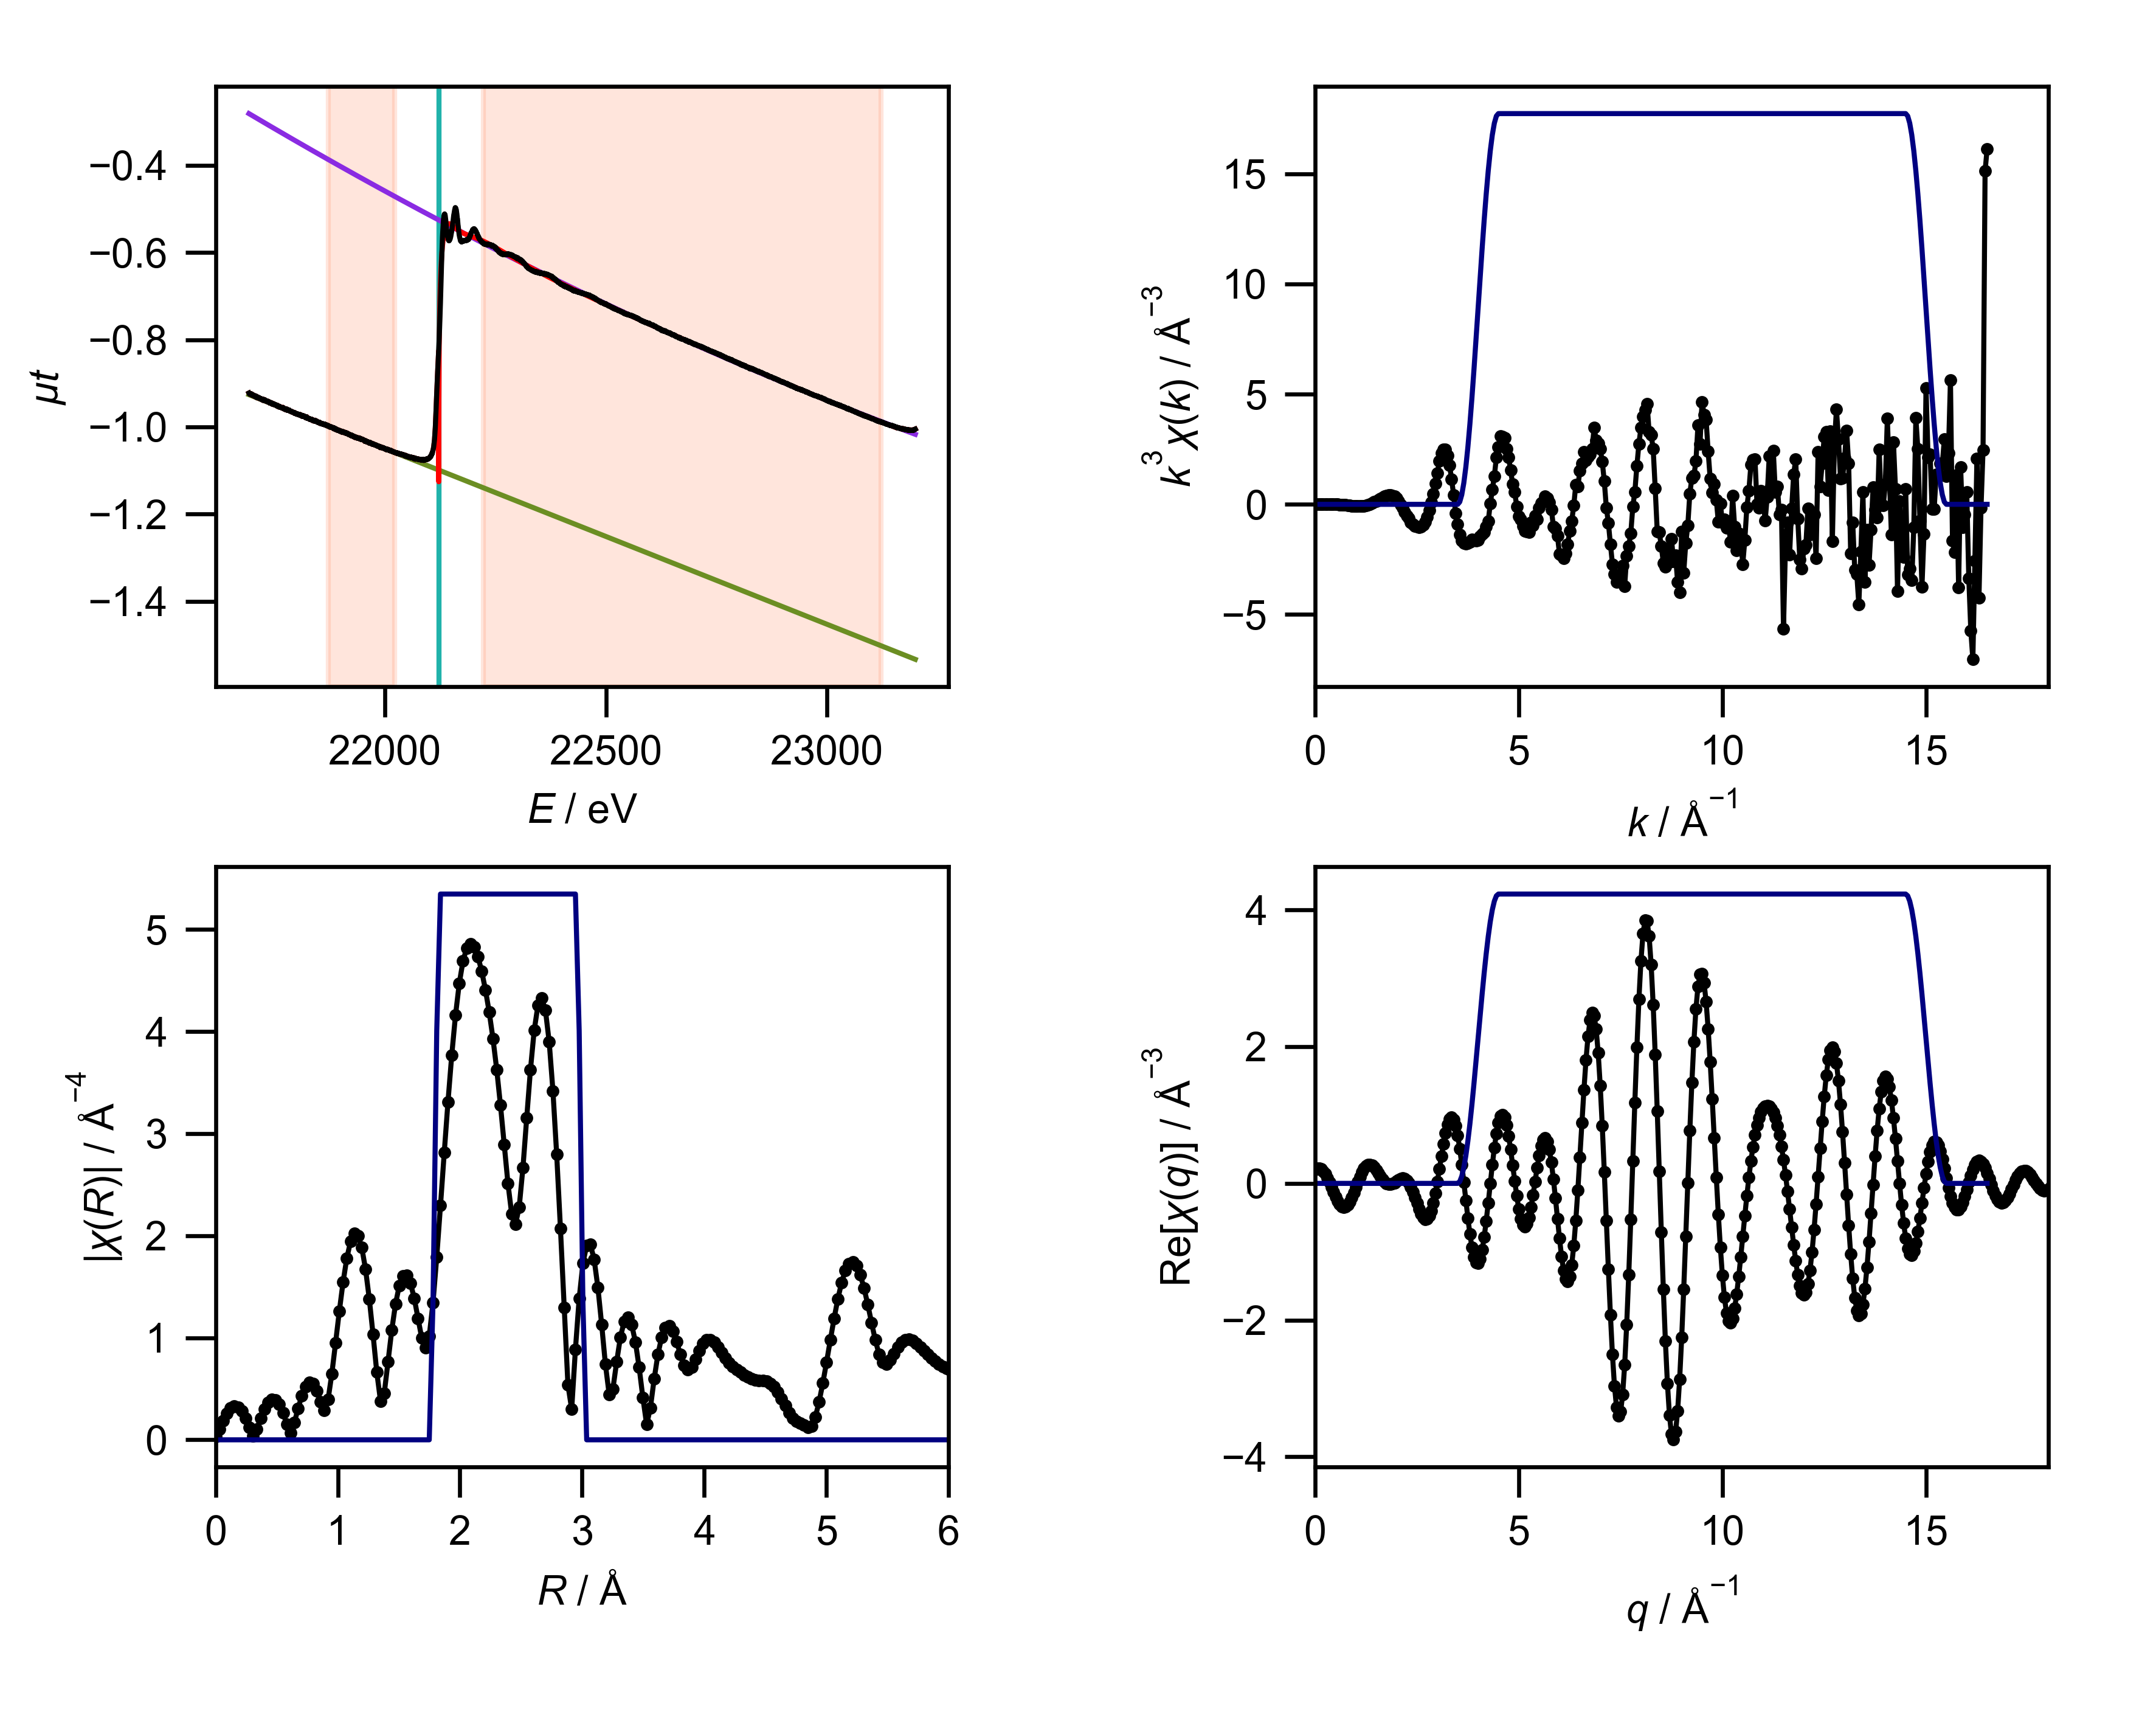

Data behind this chart, as committed beside it:
energy, mu, pre_edge, post_edge, bkg, norm, flat, k, chik, k3chik, kwin, r, chir_mag, chir_re, chir_im, rwin, q, chiq_mag, chiq_re, chiq_im
21692, -0.9224, -0.9261, -0.2815, -0.9224, 0.006537, 0.006537, 0.0, 0.3004, 0.0, 0.0, 0.0, 0.0321, -0.0321, 0.0, 0.0, 0.0, 0.2079, 0.2069, -0.01976
21692, -0.9229, -0.9262, -0.2816, -0.9229, 0.005772, 0.005772, 0.05, 0.2617, 3.271761618961936e-05, 0.0, 0.03068, 0.1031, 0.02899, 0.09896, 0.0, 0.05, 0.2228, 0.2209, 0.02932
21693, -0.9228, -0.9263, -0.2818, -0.9228, 0.006216, 0.006216, 0.1, 0.2248, 0.0002248, 0.0, 0.06136, 0.19, 0.1633, 0.09716, 0.0, 0.1, 0.2373, 0.222, 0.08367
21693, -0.9242, -0.9265, -0.282, -0.9242, 0.003977, 0.003977, 0.15, 0.1895, 0.0006396, 0.0, 0.09204, 0.2617, 0.26, -0.02971, 0.0, 0.15, 0.2511, 0.2087, 0.1397
21693, -0.9234, -0.9266, -0.2822, -0.9234, 0.005598, 0.005598, 0.2, 0.1561, 0.001248, 0.0, 0.1227, 0.3103, 0.2292, -0.2092, 0.0, 0.2, 0.2644, 0.1804, 0.1933
21694, -0.9239, -0.9267, -0.2824, -0.9239, 0.004841, 0.004841, 0.25, 0.1245, 0.001945, 0.0, 0.1534, 0.3308, 0.06981, -0.3234, 0.0, 0.25, 0.277, 0.1376, 0.2404
21694, -0.9231, -0.9268, -0.2825, -0.9231, 0.006567, 0.006567, 0.3, 0.09484, 0.002561, 0.0, 0.1841, 0.3207, -0.1265, -0.2947, 0.0, 0.3, 0.2888, 0.08218, 0.2769
21694, -0.9252, -0.9269, -0.2827, -0.9252, 0.003005, 0.003005, 0.35, 0.06727, 0.002884, 0.0, 0.2148, 0.2803, -0.2404, -0.1441, 0.0, 0.35, 0.2999, 0.01699, 0.2994
21695, -0.9234, -0.9271, -0.2829, -0.9234, 0.006355, 0.006355, 0.4, 0.04199, 0.002687, 0.0, 0.2454, 0.2125, -0.2112, 0.02303, 0.0, 0.4, 0.3101, -0.05413, 0.3053
21695, -0.9248, -0.9272, -0.2831, -0.9248, 0.004119, 0.004119, 0.45, 0.01923, 0.001752, 0.0, 0.2761, 0.1241, -0.08241, 0.09275, 0.0, 0.45, 0.3193, -0.1267, 0.2931
21695, -0.9237, -0.9273, -0.2833, -0.9237, 0.00635, 0.00635, 0.5, -0.001059, -0.0001324, 0.0, 0.3068, 0.04062, 0.02981, 0.0276, 0.0, 0.5, 0.3276, -0.1958, 0.2627
21695, -0.9239, -0.9274, -0.2834, -0.9239, 0.006165, 0.006165, 0.55, -0.01911, -0.003179, 0.0, 0.3375, 0.1063, 0.023, -0.1038, 0.0, 0.55, 0.3349, -0.2567, 0.2151
21696, -0.9254, -0.9275, -0.2836, -0.9254, 0.0037, 0.0037, 0.6, -0.03554, -0.007676, 0.0, 0.3682, 0.2087, -0.1123, -0.1759, 0.0, 0.6, 0.3411, -0.305, 0.1528
21696, -0.9251, -0.9276, -0.2838, -0.9251, 0.004435, 0.004435, 0.65, -0.05026, -0.0138, 0.0, 0.3988, 0.2982, -0.2807, -0.1006, 0.0, 0.65, 0.3462, -0.3369, 0.07937
21696, -0.9242, -0.9278, -0.2839, -0.9242, 0.006229, 0.006229, 0.7, -0.06204, -0.02128, 0.0, 0.4295, 0.3633, -0.3487, 0.1019, 0.0, 0.7, 0.3501, -0.3501, -0.0006079
21697, -0.9239, -0.9279, -0.2841, -0.9239, 0.006883, 0.006883, 0.75, -0.07053, -0.02975, 0.0, 0.4602, 0.3957, -0.2448, 0.3109, 0.0, 0.75, 0.3528, -0.3431, -0.08208
21697, -0.9244, -0.928, -0.2843, -0.9244, 0.006333, 0.006333, 0.8, -0.0792, -0.04055, 0.0, 0.4909, 0.3903, -0.01807, 0.3898, 0.0, 0.8, 0.3542, -0.3162, -0.1598
21697, -0.9252, -0.9281, -0.2845, -0.9252, 0.005011, 0.005011, 0.85, -0.08293, -0.05093, 0.0, 0.5216, 0.3452, 0.1907, 0.2877, 0.0, 0.85, 0.3544, -0.2709, -0.2286
21697, -0.9241, -0.9282, -0.2846, -0.9241, 0.007245, 0.007245, 0.9, -0.08543, -0.06228, 0.0, 0.5522, 0.263, 0.2496, 0.08274, 0.0, 0.9, 0.3533, -0.2102, -0.284
21698, -0.9253, -0.9283, -0.2848, -0.9253, 0.005313, 0.005313, 0.95, -0.08492, -0.07281, 0.0, 0.5829, 0.1527, 0.1358, -0.06984, 0.0, 0.95, 0.3508, -0.138, -0.3225
21698, -0.9258, -0.9285, -0.285, -0.9258, 0.004618, 0.004618, 1.0, -0.07954, -0.07954, 0.0, 0.6136, 0.06624, -0.04078, -0.0522, 0.0, 1.0, 0.347, -0.05937, -0.3418
21698, -0.9269, -0.9286, -0.2852, -0.9269, 0.002982, 0.002982, 1.05, -0.07514, -0.08699, 0.0, 0.6443, 0.1668, -0.1139, 0.1219, 0.0, 1.05, 0.3417, 0.02055, -0.3411
21699, -0.9252, -0.9287, -0.2853, -0.9252, 0.006139, 0.006139, 1.1, -0.06325, -0.08419, 0.0, 0.675, 0.3068, 0.01305, 0.3066, 0.0, 1.1, 0.3351, 0.09644, -0.3209
21699, -0.9254, -0.9288, -0.2855, -0.9254, 0.00599, 0.00599, 1.15, -0.05435, -0.08266, 0.0, 0.7056, 0.4314, 0.2826, 0.326, 0.0, 1.15, 0.327, 0.1634, -0.2833
21699, -0.9272, -0.9289, -0.2857, -0.9272, 0.002965, 0.002965, 1.2, -0.03857, -0.06666, 0.0, 0.7363, 0.5222, 0.5104, 0.1099, 0.0, 1.2, 0.3175, 0.2173, -0.2315
21699, -0.9275, -0.929, -0.2859, -0.9275, 0.002752, 0.002752, 1.25, -0.0242, -0.04726, 0.0, 0.767, 0.5655, 0.5136, -0.2366, 0.0, 1.25, 0.3066, 0.2553, -0.1698
21700, -0.9254, -0.9292, -0.286, -0.9254, 0.006515, 0.006515, 1.3, -0.01161, -0.02551, 0.0, 0.7977, 0.5524, 0.2529, -0.4912, 0.0, 1.3, 0.2942, 0.2756, -0.103
21700, -0.9278, -0.9293, -0.2862, -0.9278, 0.002606, 0.002606, 1.35, 0.003959, 0.009741, 0.0, 0.8283, 0.482, -0.1156, -0.4679, 0.0, 1.35, 0.2804, 0.2781, -0.0363
21700, -0.9262, -0.9294, -0.2864, -0.9262, 0.005556, 0.005556, 1.4, 0.01798, 0.04935, 0.0, 0.859, 0.3704, -0.3312, -0.1657, 0.0, 1.4, 0.2652, 0.264, 0.02559
21701, -0.9269, -0.9295, -0.2866, -0.9269, 0.004609, 0.004609, 1.45, 0.03443, 0.105, 0.0, 0.8897, 0.2914, -0.2095, 0.2026, 0.0, 1.45, 0.2486, 0.2359, 0.07847
21701, -0.9274, -0.9296, -0.2867, -0.9274, 0.003931, 0.003931, 1.5, 0.04576, 0.1545, 0.0, 0.9204, 0.3931, 0.2073, 0.334, 0.0, 1.5, 0.2306, 0.1974, 0.1192
21701, -0.9269, -0.9298, -0.2869, -0.9269, 0.004977, 0.004977, 1.55, 0.05678, 0.2114, 0.0, 0.9511, 0.6441, 0.6427, 0.04248, 0.0, 1.55, 0.2113, 0.1529, 0.1458
21702, -0.9265, -0.9299, -0.2871, -0.9265, 0.005906, 0.005906, 1.6, 0.06561, 0.2687, 0.0, 0.9817, 0.9479, 0.7429, -0.5887, 0.0, 1.6, 0.1907, 0.107, 0.1578
21702, -0.9271, -0.93, -0.2873, -0.9271, 0.005034, 0.005034, 1.65, 0.07063, 0.3173, 0.0, 1.012, 1.258, 0.3078, -1.22, 0.0, 1.65, 0.1689, 0.06417, 0.1562
21702, -0.9278, -0.9301, -0.2874, -0.9278, 0.003982, 0.003982, 1.7, 0.07232, 0.3553, 0.0, 1.043, 1.543, -0.5547, -1.44, 0.0, 1.7, 0.146, 0.02828, 0.1433
21702, -0.928, -0.9302, -0.2876, -0.928, 0.003842, 0.003842, 1.75, 0.07437, 0.3986, 0.0, 1.074, 1.779, -1.457, -1.02, 0.0, 1.75, 0.1223, 0.002286, 0.1223
21703, -0.9281, -0.9304, -0.2878, -0.9281, 0.003877, 0.003877, 1.8, 0.07158, 0.4174, 0.0, 1.104, 1.943, -1.942, -0.0637, 0.0, 1.8, 0.09804, -0.01209, 0.09729
21703, -0.9278, -0.9305, -0.288, -0.9278, 0.00466, 0.00466, 1.85, 0.06817, 0.4316, 0.0, 1.135, 2.02, -1.74, 1.026, 0.0, 1.85, 0.07421, -0.01459, 0.07277
21703, -0.9295, -0.9306, -0.2882, -0.9295, 0.001998, 0.001998, 1.9, 0.05803, 0.398, 0.0, 1.166, 2.001, -0.9304, 1.772, 0.0, 1.9, 0.05333, -0.006375, 0.05295
21704, -0.929, -0.9307, -0.2883, -0.929, 0.003031, 0.003031, 1.95, 0.04821, 0.3574, 0.0, 1.197, 1.883, 0.1096, 1.88, 0.0, 1.95, 0.04269, 0.009987, 0.0415
21704, -0.9292, -0.9308, -0.2885, -0.9292, 0.00281, 0.00281, 2.0, 0.03372, 0.2698, 0.0, 1.227, 1.672, 0.9218, 1.396, 0.0, 2.0, 0.05136, 0.03082, 0.04109
21704, -0.9289, -0.931, -0.2887, -0.9289, 0.003568, 0.003568, 2.05, 0.01728, 0.1488, 0.0, 1.258, 1.382, 1.221, 0.6467, 0.0, 2.05, 0.07403, 0.05167, 0.05301
21705, -0.9287, -0.9311, -0.2889, -0.9287, 0.004207, 0.004207, 2.1, -0.002315, -0.02144, 0.0, 1.289, 1.033, 1.033, 0.03733, 0.0, 2.1, 0.1026, 0.06774, 0.07706
21705, -0.9283, -0.9312, -0.2891, -0.9283, 0.004984, 0.004984, 2.15, -0.01538, -0.1528, 0.0, 1.319, 0.6641, 0.6368, -0.1885, 0.0, 2.15, 0.134, 0.07444, 0.1114
21705, -0.9286, -0.9313, -0.2893, -0.9286, 0.004826, 0.004826, 2.2, -0.03372, -0.3591, 0.0, 1.35, 0.3788, 0.3733, -0.06482, 0.0, 2.2, 0.167, 0.06781, 0.1526
21705, -0.9293, -0.9315, -0.2894, -0.9293, 0.003733, 0.003733, 2.25, -0.04549, -0.5182, 0.0, 1.381, 0.4564, 0.4295, 0.1544, 0.0, 2.25, 0.2012, 0.04509, 0.1961
21706, -0.9304, -0.9316, -0.2896, -0.9304, 0.001973, 0.001973, 2.3, -0.05215, -0.6345, 0.0, 1.411, 0.7647, 0.7437, 0.1778, 0.0, 2.3, 0.2364, 0.005027, 0.2363
21706, -0.9293, -0.9317, -0.2898, -0.9293, 0.004194, 0.004194, 2.35, -0.06264, -0.8129, 0.0, 1.442, 1.075, 1.066, -0.138, 0.0, 2.35, 0.2723, -0.05183, 0.2673
21706, -0.9287, -0.9318, -0.29, -0.9287, 0.005512, 0.005512, 2.4, -0.06462, -0.8932, 0.0, 1.473, 1.33, 1.126, -0.7084, 0.0, 2.4, 0.3088, -0.123, 0.2832
21707, -0.9294, -0.9319, -0.2902, -0.9294, 0.004462, 0.004462, 2.45, -0.06746, -0.9921, 0.0, 1.503, 1.509, 0.7954, -1.283, 0.0, 2.45, 0.3457, -0.2042, 0.2789
21707, -0.9295, -0.9321, -0.2903, -0.9295, 0.004544, 0.004544, 2.5, -0.0649, -1.014, 0.0, 1.534, 1.603, 0.157, -1.596, 0.0, 2.5, 0.383, -0.2896, 0.2508
21707, -0.9312, -0.9322, -0.2905, -0.9312, 0.00179, 0.00179, 2.55, -0.06289, -1.043, 0.0, 1.565, 1.61, -0.5532, -1.512, 0.0, 2.55, 0.4206, -0.3718, 0.1967
21708, -0.9297, -0.9323, -0.2907, -0.9297, 0.004498, 0.004498, 2.6, -0.05751, -1.011, 0.0, 1.595, 1.534, -1.08, -1.089, 0.0, 2.6, 0.4584, -0.4432, 0.1168
21708, -0.9315, -0.9324, -0.2909, -0.9315, 0.00158, 0.00158, 2.65, -0.05053, -0.9404, 0.0, 1.626, 1.386, -1.28, -0.5322, 0.0, 2.65, 0.4962, -0.496, 0.01359
21708, -0.9304, -0.9325, -0.291, -0.9304, 0.003638, 0.003638, 2.7, -0.03989, -0.7851, 0.0, 1.657, 1.191, -1.188, -0.07249, 0.0, 2.7, 0.5339, -0.5228, -0.1081
21708, -0.932, -0.9327, -0.2912, -0.932, 0.001211, 0.001211, 2.75, -0.0274, -0.5698, 0.0, 1.687, 0.996, -0.9836, 0.1567, 0.0, 2.75, 0.5715, -0.518, -0.2415
21709, -0.9322, -0.9328, -0.2914, -0.9322, 0.001052, 0.001052, 2.8, -0.01278, -0.2805, 0.0, 1.718, 0.9001, -0.8789, 0.1942, 0.0, 2.8, 0.6088, -0.4775, -0.3777
21709, -0.9297, -0.9329, -0.2916, -0.9297, 0.005633, 0.005633, 2.85, 0.004269, 0.09882, 0.0, 1.749, 1.017, -0.9904, 0.2321, 0.0, 2.85, 0.6458, -0.4, -0.507
21709, -0.9304, -0.933, -0.2917, -0.9304, 0.004574, 0.004574, 2.9, 0.0197, 0.4804, 0.0, 1.779, 1.343, -1.243, 0.5083, 0.25, 2.9, 0.6823, -0.2867, -0.6192
21710, -0.9318, -0.9331, -0.2919, -0.9318, 0.00229, 0.00229, 2.95, 0.03703, 0.9507, 0.0, 1.81, 1.792, -1.373, 1.151, 0.75, 2.95, 0.7183, -0.142, -0.7041
... 4,668 more rows
